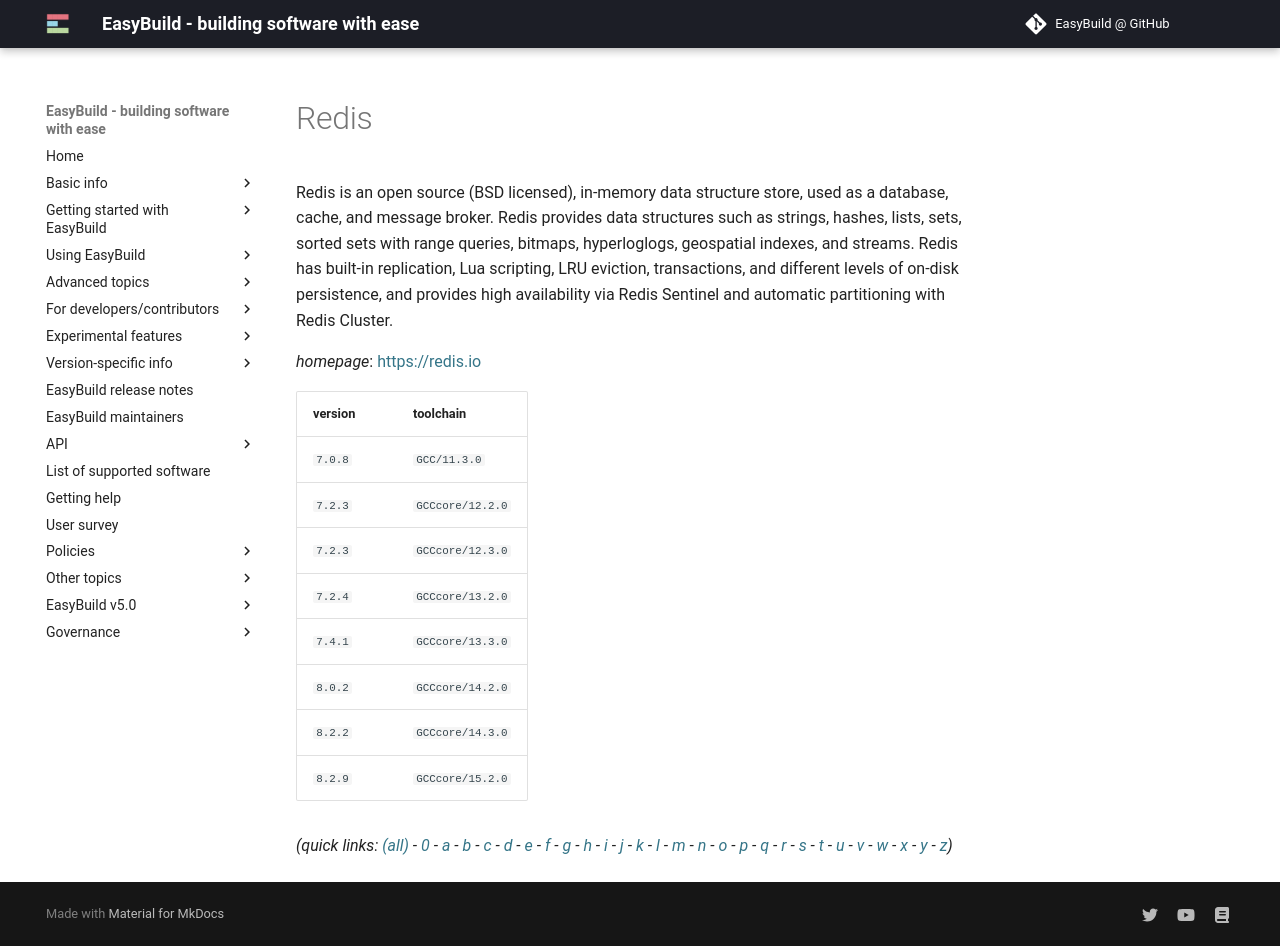

repository: easybuilders/easybuild-docs · page: version-specific/supported-software/r/Redis/index.html · generator: mkdocs

---
search:
  boost: 0.5
---
# Redis

Redis is an open source (BSD licensed), in-memory data structure store, used as a database, cache, and message broker. Redis provides data structures such as strings, hashes, lists, sets, sorted sets with range queries, bitmaps, hyperloglogs, geospatial indexes, and streams. Redis has built-in replication, Lua scripting, LRU eviction, transactions, and different levels of on-disk persistence, and provides high availability via Redis Sentinel and automatic partitioning with Redis Cluster.

*homepage*: <https://redis.io>

version | toolchain
--------|----------
``7.0.8`` | ``GCC/11.3.0``
``7.2.3`` | ``GCCcore/12.2.0``
``7.2.3`` | ``GCCcore/12.3.0``
``7.2.4`` | ``GCCcore/13.2.0``
``7.4.1`` | ``GCCcore/13.3.0``
``8.0.2`` | ``GCCcore/14.2.0``
``8.2.2`` | ``GCCcore/14.3.0``


*(quick links: [(all)](../index.md) - [0](../0/index.md) - [a](../a/index.md) - [b](../b/index.md) - [c](../c/index.md) - [d](../d/index.md) - [e](../e/index.md) - [f](../f/index.md) - [g](../g/index.md) - [h](../h/index.md) - [i](../i/index.md) - [j](../j/index.md) - [k](../k/index.md) - [l](../l/index.md) - [m](../m/index.md) - [n](../n/index.md) - [o](../o/index.md) - [p](../p/index.md) - [q](../q/index.md) - [r](../r/index.md) - [s](../s/index.md) - [t](../t/index.md) - [u](../u/index.md) - [v](../v/index.md) - [w](../w/index.md) - [x](../x/index.md) - [y](../y/index.md) - [z](../z/index.md))*
